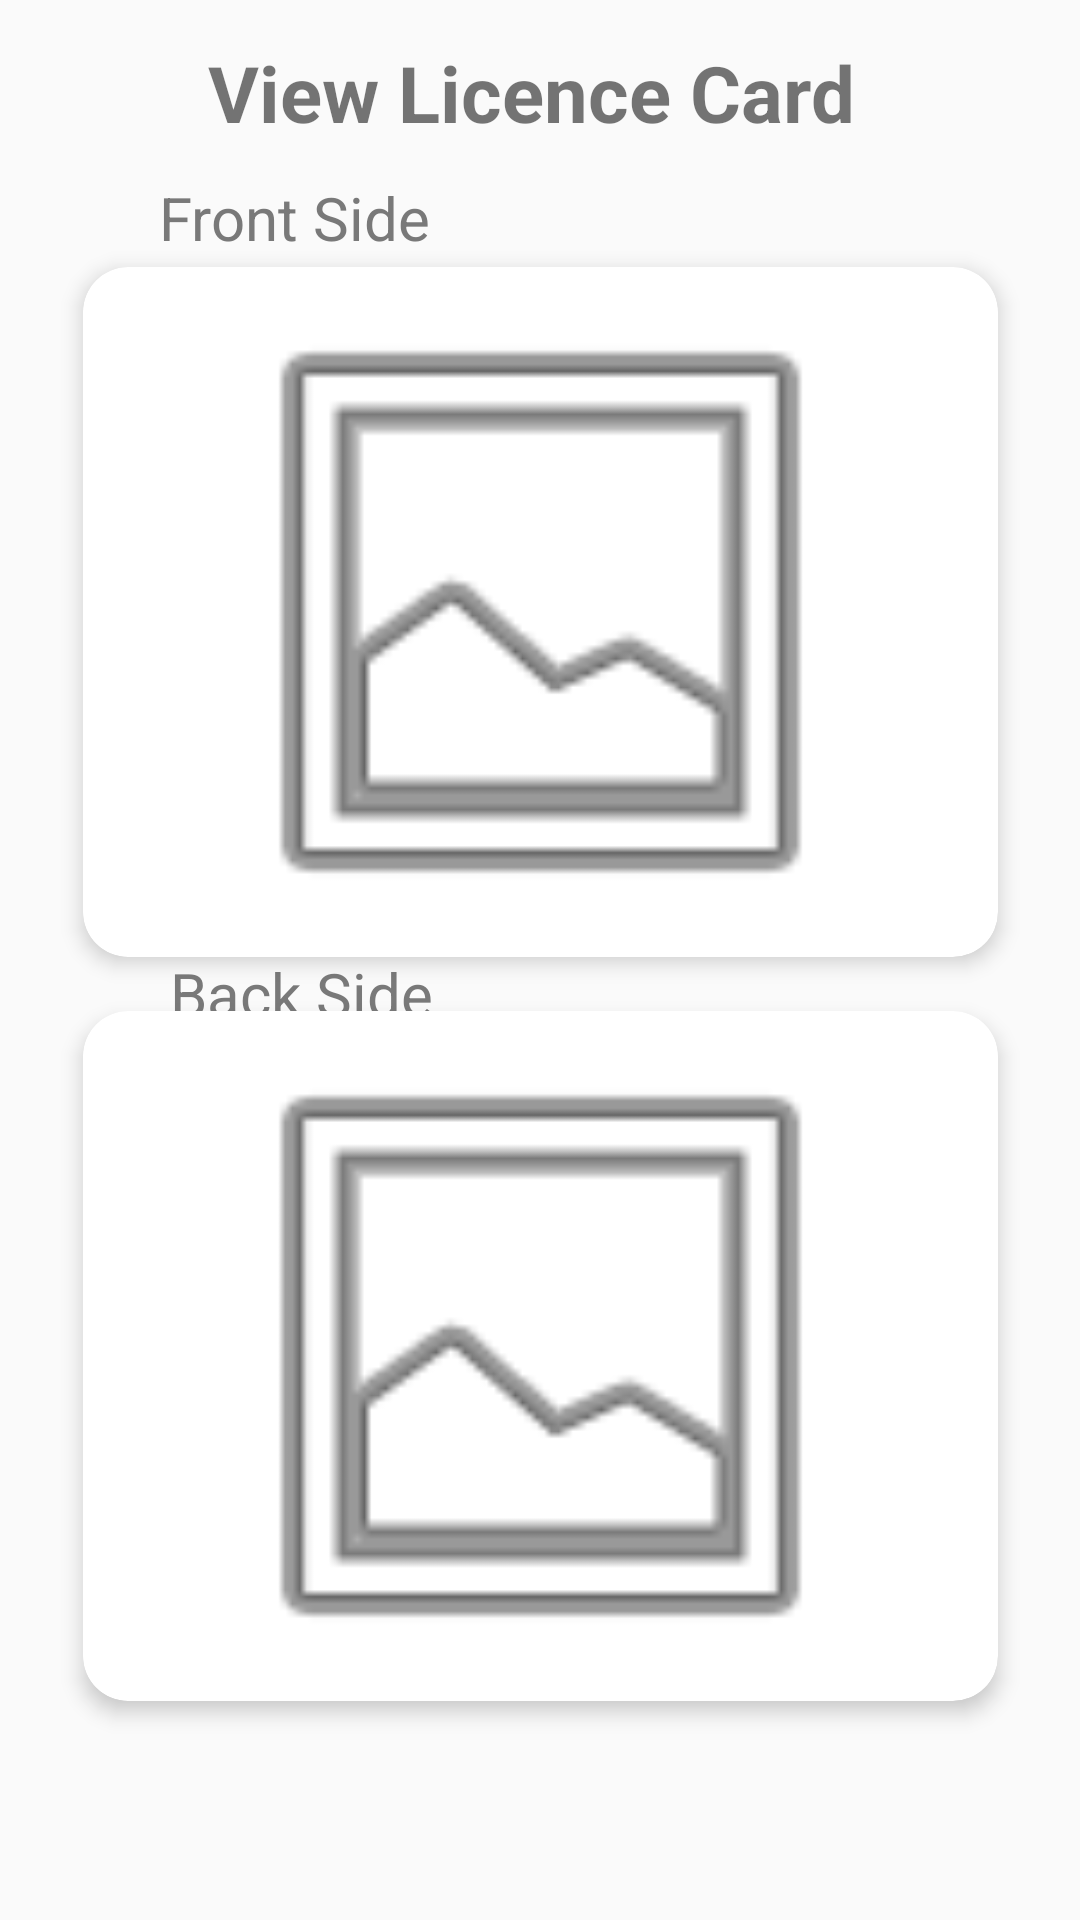

This screen was rendered from an Android layout file. Write that file and the resources it references.
<!-- AndroidManifest.xml: application theme Theme.VFMS -->
<!-- res/layout/activity_user_licence_image_view.xml -->
<?xml version="1.0" encoding="utf-8"?>
<androidx.constraintlayout.widget.ConstraintLayout xmlns:android="http://schemas.android.com/apk/res/android"
    xmlns:app="http://schemas.android.com/apk/res-auto"
    xmlns:tools="http://schemas.android.com/tools"
    android:layout_width="match_parent"
    android:layout_height="match_parent"
    tools:context=".user.User_licence_image_View">

    <TextView
        android:id="@+id/textView5"
        android:layout_width="362dp"
        android:layout_height="wrap_content"
        android:layout_alignParentStart="true"
        android:layout_alignParentTop="true"
        android:layout_alignParentEnd="true"
        android:layout_marginStart="33dp"
        android:layout_marginEnd="32dp"
        android:gravity="center"
        android:text="View Licence Card"
        android:textSize="26sp"
        android:textStyle="bold"
        app:layout_constraintBottom_toBottomOf="parent"
        app:layout_constraintEnd_toEndOf="parent"
        app:layout_constraintHorizontal_bias="0.562"
        app:layout_constraintStart_toStartOf="parent"
        app:layout_constraintTop_toTopOf="parent"
        app:layout_constraintVertical_bias="0.022" />

    <TextView
        android:id="@+id/textView2"
        android:layout_width="231dp"
        android:layout_height="26dp"
        android:layout_alignParentStart="true"
        android:layout_alignParentTop="true"
        android:layout_alignParentEnd="true"
        android:layout_marginStart="29dp"
        android:layout_marginEnd="24dp"
        android:gravity="start"
        android:text="Front Side"
        android:textColor="@color/text_ash"
        android:textSize="20sp"
        app:layout_constraintBottom_toBottomOf="parent"
        app:layout_constraintEnd_toEndOf="parent"
        app:layout_constraintHorizontal_bias="0.314"
        app:layout_constraintStart_toStartOf="parent"
        app:layout_constraintTop_toTopOf="parent"
        app:layout_constraintVertical_bias="0.096" />

    <androidx.cardview.widget.CardView
        android:id="@+id/CardView1"
        android:layout_width="305dp"
        android:layout_height="230dp"
        android:background="@drawable/button_outline"
        app:cardCornerRadius="15dp"
        app:cardElevation="4dp"
        app:layout_constraintBottom_toBottomOf="parent"
        app:layout_constraintEnd_toEndOf="parent"
        app:layout_constraintStart_toStartOf="parent"
        app:layout_constraintTop_toTopOf="parent"
        app:layout_constraintVertical_bias="0.217">

        <ImageView
            android:id="@+id/imageView1"
            android:layout_width="match_parent"
            android:layout_height="match_parent"
            android:layout_centerHorizontal="true"
            android:src="@android:drawable/ic_menu_gallery"
            app:layout_constraintBottom_toBottomOf="parent"
            app:layout_constraintEnd_toEndOf="parent"
            app:layout_constraintStart_toStartOf="parent"
            app:layout_constraintTop_toTopOf="parent"
            app:layout_constraintVertical_bias="0.204" />

    </androidx.cardview.widget.CardView>

    <androidx.cardview.widget.CardView
        android:id="@+id/CardView2"
        android:layout_width="305dp"
        android:layout_height="230dp"
        android:background="@drawable/button_outline"
        app:cardCornerRadius="15dp"
        app:cardElevation="4dp"
        app:layout_constraintBottom_toBottomOf="parent"
        app:layout_constraintEnd_toEndOf="parent"
        app:layout_constraintStart_toStartOf="parent"
        app:layout_constraintTop_toTopOf="parent"
        app:layout_constraintVertical_bias="0.822">

        <ImageView
            android:id="@+id/imageView2"
            android:layout_width="match_parent"
            android:layout_height="match_parent"
            android:layout_centerHorizontal="true"
            android:src="@android:drawable/ic_menu_gallery"
            app:layout_constraintBottom_toBottomOf="parent"
            app:layout_constraintEnd_toEndOf="parent"
            app:layout_constraintStart_toStartOf="parent"
            app:layout_constraintTop_toTopOf="parent"
            app:layout_constraintVertical_bias="0.204" />

    </androidx.cardview.widget.CardView>

    <TextView
        android:id="@+id/textView4"
        android:layout_width="192dp"
        android:layout_height="23dp"
        android:layout_alignParentStart="true"
        android:layout_alignParentTop="true"
        android:layout_alignParentEnd="true"
        android:layout_marginStart="29dp"
        android:layout_marginEnd="24dp"
        android:gravity="start"
        android:text="Back Side"
        android:textColor="@color/text_ash"
        android:textSize="20sp"
        app:layout_constraintBottom_toBottomOf="parent"
        app:layout_constraintEnd_toEndOf="parent"
        app:layout_constraintHorizontal_bias="0.24"
        app:layout_constraintStart_toStartOf="parent"
        app:layout_constraintTop_toTopOf="parent"
        app:layout_constraintVertical_bias="0.515" />


</androidx.constraintlayout.widget.ConstraintLayout>
<!-- resources referenced by this layout -->
<resources>
  <color name="text_ash">#797979</color>
  <!-- drawable button_outline (drawable) -->
  <layer-list xmlns:android="http://schemas.android.com/apk/res/android">
  
  
  
      
      <item
          android:bottom="2dp"
          android:left="2dp"
          android:right="2dp"
          android:top="2dp">
          <shape android:shape="rectangle">
              <solid android:color="@android:color/transparent" />
              <stroke
                  android:color="@color/Green"
                  android:width="2dp" />
              <corners android:radius="14dp" />
          </shape>
      </item>
  </layer-list>
  <style name="Theme.VFMS" parent="Base.Theme.VFMS" />
  <color name="Green">#007b5e</color>
  <style name="Base.Theme.VFMS" parent="Theme.AppCompat.DayNight.NoActionBar">
          
          
      </style>
</resources>
